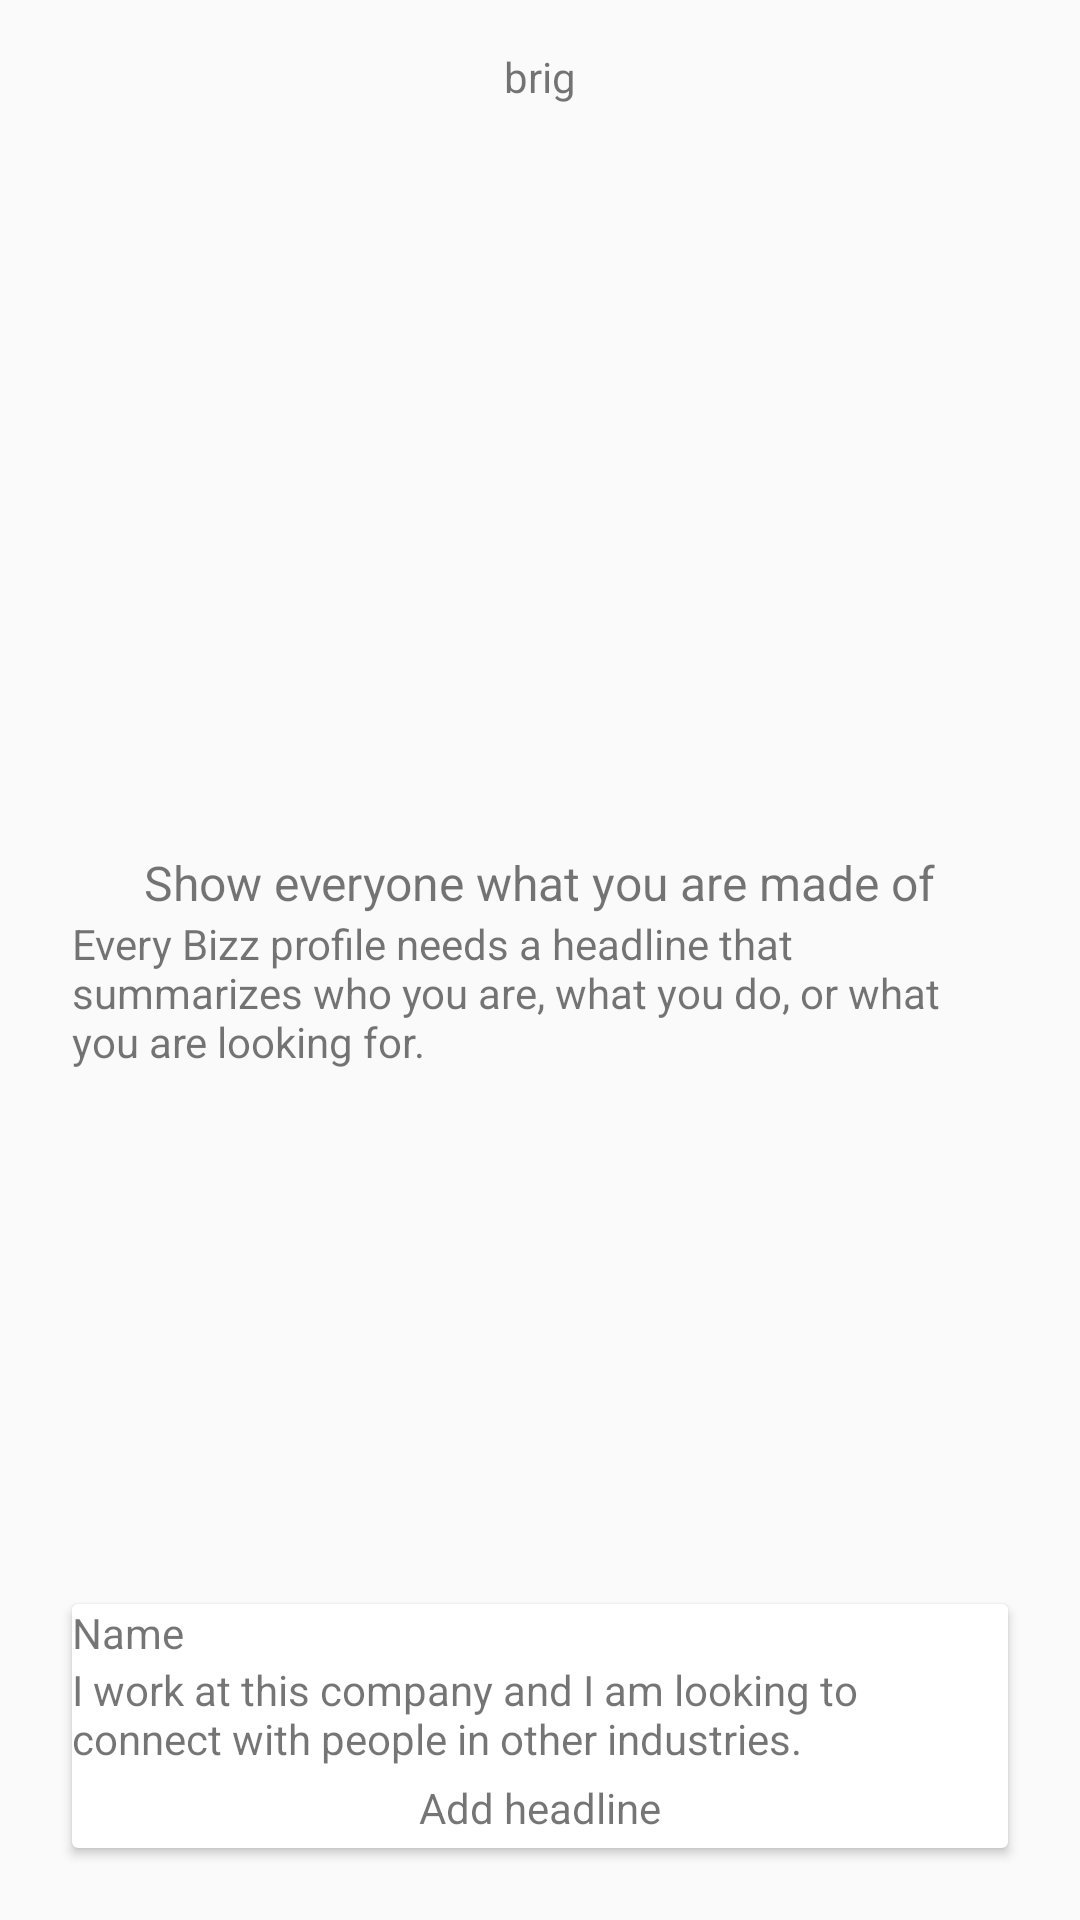

Produce the Android XML layout that renders to this screen, including the resource entries it uses.
<!-- AndroidManifest.xml: application theme Theme.FacebookLogin -->
<!-- res/layout/fragment_headline.xml -->
<?xml version="1.0" encoding="utf-8"?>

<FrameLayout xmlns:android="http://schemas.android.com/apk/res/android"
    xmlns:tools="http://schemas.android.com/tools"
    android:layout_width="match_parent"
    android:layout_height="match_parent"
    tools:context=".fragments.HeadlineFragment">
<RelativeLayout
    android:layout_width="match_parent"
    android:layout_height="match_parent">
    <TextView
        android:layout_width="match_parent"
        android:layout_height="wrap_content"
        android:layout_centerHorizontal="true"
        android:layout_marginTop="16dp"
        android:gravity="center"
        android:text="brig"/>
    <LinearLayout
        android:layout_width="match_parent"
        android:layout_height="wrap_content"
        android:layout_centerInParent="true"
        android:gravity="center"
        android:orientation="vertical"
        >
    <TextView
        android:layout_width="wrap_content"
        android:layout_height="wrap_content"
        android:text="@string/headline"
        android:textSize="16sp"/>
        <TextView
            android:layout_width="wrap_content"
            android:layout_height="wrap_content"
            android:text="@string/subheadline"
            android:layout_marginLeft="24dp"
            android:layout_marginRight="24dp"/>
    </LinearLayout>
    <androidx.cardview.widget.CardView
        android:layout_width="match_parent"
        android:layout_height="wrap_content"
        android:layout_alignParentBottom="true"
        android:layout_marginLeft="24dp"
        android:layout_marginRight="24dp"
        android:layout_marginBottom="24dp">
        <RelativeLayout
            android:layout_width="match_parent"
            android:layout_height="match_parent">
        <TextView
            android:layout_width="match_parent"
            android:layout_height="wrap_content"
            android:text="Name"
            android:id="@+id/name" />
        <TextView
            android:layout_width="match_parent"
            android:layout_height="wrap_content"
            android:text="@string/sampleheading"
            android:layout_below="@id/name"
            android:id="@+id/sampleheading"
            />
            <TextView
                android:layout_width="match_parent"
                android:layout_height="wrap_content"
                android:layout_below="@id/sampleheading"
                android:background="@drawable/button"
                android:text="Add headline"
                android:layout_margin="4dp"
                android:gravity="center"
                android:id="@+id/add_headline"/>
        </RelativeLayout>
    </androidx.cardview.widget.CardView>
</RelativeLayout>

</FrameLayout>
<!-- resources referenced by this layout -->
<resources>
  <!-- drawable button (drawable) -->
  <?xml version="1.0" encoding="utf-8"?>
  
  <shape xmlns:android="http://schemas.android.com/apk/res/android"
      android:shape="rectangle">
      <solid
          android:width="1.5dip"
          android:color="#ffffff" />
  
      <corners
          android:bottomLeftRadius="20dp"
          android:bottomRightRadius="20dp"
          android:topLeftRadius="20dp"
          android:topRightRadius="20dp">
  
      </corners>
  </shape>
  <string name="headline">Show everyone what you are made of</string>
  <string name="sampleheading">I work at this company and I am looking to connect with people in other industries.</string>
  <string name="subheadline">Every Bizz profile needs a headline that summarizes who you are, what you do, or what you are looking for.</string>
  <style name="Theme.FacebookLogin" parent="Theme.AppCompat.DayNight.NoActionBar">
          
          <item name="colorPrimary">@color/purple_500</item>
          <item name="colorPrimaryVariant">@color/purple_700</item>
          <item name="colorOnPrimary">@color/white</item>
          
          <item name="colorSecondary">@color/teal_200</item>
          <item name="colorSecondaryVariant">@color/teal_700</item>
          <item name="colorOnSecondary">@color/black</item>
          
          <item name="android:statusBarColor" tools:targetApi="l">?attr/colorPrimaryVariant</item>
          
      </style>
  <color name="purple_500">#FF6200EE</color>
  <color name="purple_700">#FF3700B3</color>
  <color name="white">#ffffff</color>
  <color name="teal_200">#FF03DAC5</color>
  <color name="teal_700">#FF8F00</color>
  <color name="black">#FF000000</color>
</resources>
